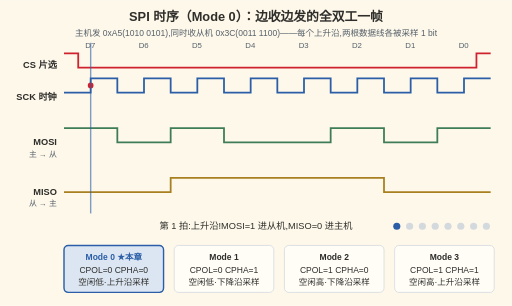
t = 0.00 s
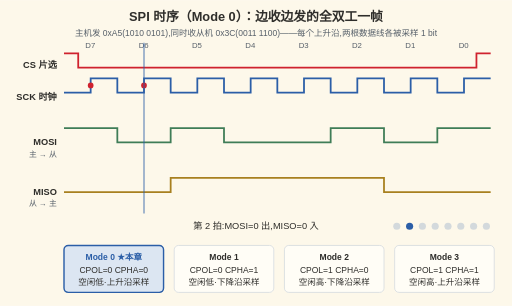
t = 1.25 s
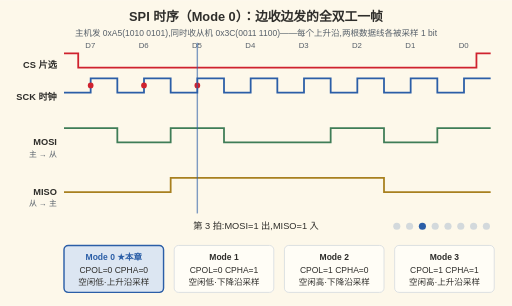
t = 2.75 s
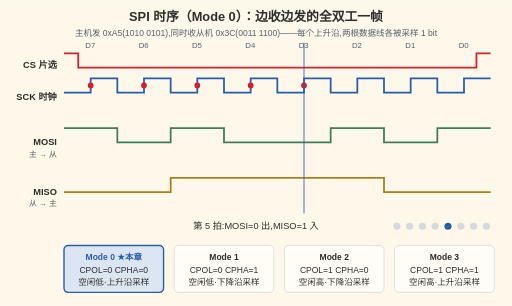
t = 4.00 s
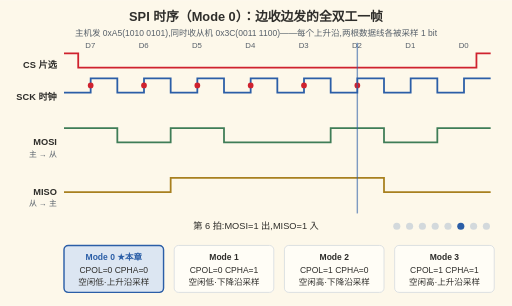
t = 5.25 s
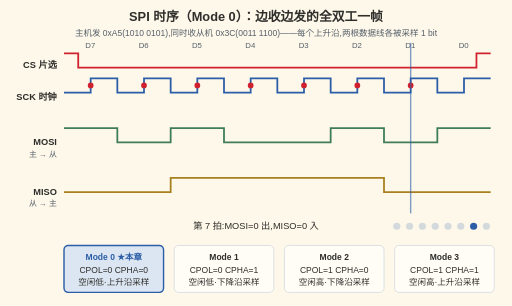
t = 6.75 s

The animated SVG that drew these frames (rendered in a browser with its animation timeline set to each time). Animation: 29 SMIL elements (animate=29); one cycle of 8.00 s, repeats indefinitely.

<svg xmlns="http://www.w3.org/2000/svg" viewBox="0 0 720 430" font-family="'Microsoft YaHei',sans-serif">
  <title>SPI 时序（Mode 0）：边收边发的全双工一帧</title>
  <desc>SPI 时序（Mode 0）：边收边发的全双工一帧。主机发 0xA5(1010 0101),同时收从机 0x3C(0011 1100)——每个上升沿,两根数据线各被采样 1 bit。四条波形按游标推进的速度被逻辑分析仪逐点画出，采样点在被采到的那一拍才亮起</desc>
  <rect width="720" height="430" fill="#FDF8EA"/>
  <text x="360" y="30" text-anchor="middle" font-size="18" font-weight="bold" fill="#2F2E2B">SPI 时序（Mode 0）：边收边发的全双工一帧</text>
  <text x="360" y="50" text-anchor="middle" font-size="12" fill="#57606a">主机发 0xA5(1010 0101),同时收从机 0x3C(0011 1100)——每个上升沿,两根数据线各被采样 1 bit</text>

  <!-- 行标签 -->
  <g font-size="13" font-weight="bold" fill="#2F2E2B">
    <text x="80" y="95" text-anchor="end">CS 片选</text>
    <text x="80" y="140" text-anchor="end">SCK 时钟</text>
    <!-- 数据线标签拆两行：13px 的「MOSI 主→从」靠右对齐到 x=80 时，宽字体下左端会跑出画布 -->
    <text x="80" y="204" text-anchor="end">MOSI</text>
    <text x="80" y="220" text-anchor="end" font-size="11" font-weight="normal" fill="#57606a">主 → 从</text>
    <text x="80" y="274" text-anchor="end">MISO</text>
    <text x="80" y="290" text-anchor="end" font-size="11" font-weight="normal" fill="#57606a">从 → 主</text>
  </g>

  <!-- 位序号 -->
  <g font-size="11" fill="#57606a" text-anchor="middle">
    <text x="127" y="68">D7</text><text x="202" y="68">D6</text><text x="277" y="68">D5</text><text x="352" y="68">D4</text>
    <text x="427" y="68">D3</text><text x="502" y="68">D2</text><text x="577" y="68">D1</text><text x="652" y="68">D0</text>
  </g>

  <!-- CS: 高→拉低一整帧→拉高 -->
  <!-- 爬线：dasharray = (真实弧长 L + 1200) ; L，dashoffset 从 1200+L(全隐) 走到 1200(全显)。
       每拍的偏移量按 x 等比换算（可见弧长 = L·x进度），于是四条波形的笔尖互相齐平、也跟上离散游标。 -->
  <path d="M90,75 L110,75 L110,95 L670,95 L670,75 L690,75" stroke="#cf222e" stroke-width="2.5" fill="none"
        stroke-dasharray="1840;640" stroke-dashoffset="1800">
    <animate attributeName="stroke-dashoffset" values="1800;1720;1640;1560;1480;1400;1320;1200;1200" keyTimes="0;0.125;0.25;0.375;0.5;0.625;0.75;0.875;1" dur="8s" repeatCount="indefinite"/>
  </path>

  <!-- SCK Mode0: 空闲低,每格后半格高,上升沿在格中央(采样点) -->
  <path d="M90,130 L127.5,130 L127.5,110 L165,110 L165,130 L202.5,130 L202.5,110 L240,110 L240,130 L277.5,130 L277.5,110 L315,110 L315,130 L352.5,130 L352.5,110 L390,110 L390,130 L427.5,130 L427.5,110 L465,110 L465,130 L502.5,130 L502.5,110 L540,110 L540,130 L577.5,130 L577.5,110 L615,110 L615,130 L652.5,130 L652.5,110 L690,110" stroke="#2B5EA7" stroke-width="2.5" fill="none"
        stroke-dasharray="2100;900" stroke-dashoffset="2044">
    <animate attributeName="stroke-dashoffset" values="2044;1931;1819;1706;1594;1481;1369;1200;1200" keyTimes="0;0.125;0.25;0.375;0.5;0.625;0.75;0.875;1" dur="8s" repeatCount="indefinite"/>
  </path>

  <!-- MOSI 0xA5: 1 0 1 0 0 1 0 1 (高=180 低=200) -->
  <path d="M90,180 L165,180 L165,200 L240,200 L240,180 L315,180 L315,200 L465,200 L465,180 L540,180 L540,200 L615,200 L615,180 L690,180" stroke="#3F7D57" stroke-width="2.5" fill="none"
        stroke-dasharray="1920;720" stroke-dashoffset="1875">
    <animate attributeName="stroke-dashoffset" values="1875;1785;1695;1605;1515;1425;1335;1200;1200" keyTimes="0;0.125;0.25;0.375;0.5;0.625;0.75;0.875;1" dur="8s" repeatCount="indefinite"/>
  </path>

  <!-- MISO 0x3C: 0 0 1 1 1 1 0 0 (高=250 低=270) -->
  <path d="M90,270 L240,270 L240,250 L540,250 L540,270 L690,270" stroke="#A8801F" stroke-width="2.5" fill="none"
        stroke-dasharray="1840;640" stroke-dashoffset="1800">
    <animate attributeName="stroke-dashoffset" values="1800;1720;1640;1560;1480;1400;1320;1200;1200" keyTimes="0;0.125;0.25;0.375;0.5;0.625;0.75;0.875;1" dur="8s" repeatCount="indefinite"/>
  </path>

  <!-- 采样点(8 个上升沿)：游标走到哪一拍，哪一拍的红点才亮 -->
  <g fill="#cf222e">
    <circle cx="127.5" cy="120" r="4"/><circle cx="202.5" cy="120" r="4" opacity="0"><animate attributeName="opacity" calcMode="discrete" values="0;1;1;1;1;1;1;1;1" keyTimes="0;0.125;0.25;0.375;0.5;0.625;0.75;0.875;1" dur="8s" repeatCount="indefinite"/></circle><circle cx="277.5" cy="120" r="4" opacity="0"><animate attributeName="opacity" calcMode="discrete" values="0;0;1;1;1;1;1;1;1" keyTimes="0;0.125;0.25;0.375;0.5;0.625;0.75;0.875;1" dur="8s" repeatCount="indefinite"/></circle><circle cx="352.5" cy="120" r="4" opacity="0"><animate attributeName="opacity" calcMode="discrete" values="0;0;0;1;1;1;1;1;1" keyTimes="0;0.125;0.25;0.375;0.5;0.625;0.75;0.875;1" dur="8s" repeatCount="indefinite"/></circle>
    <circle cx="427.5" cy="120" r="4" opacity="0"><animate attributeName="opacity" calcMode="discrete" values="0;0;0;0;1;1;1;1;1" keyTimes="0;0.125;0.25;0.375;0.5;0.625;0.75;0.875;1" dur="8s" repeatCount="indefinite"/></circle><circle cx="502.5" cy="120" r="4" opacity="0"><animate attributeName="opacity" calcMode="discrete" values="0;0;0;0;0;1;1;1;1" keyTimes="0;0.125;0.25;0.375;0.5;0.625;0.75;0.875;1" dur="8s" repeatCount="indefinite"/></circle><circle cx="577.5" cy="120" r="4" opacity="0"><animate attributeName="opacity" calcMode="discrete" values="0;0;0;0;0;0;1;1;1" keyTimes="0;0.125;0.25;0.375;0.5;0.625;0.75;0.875;1" dur="8s" repeatCount="indefinite"/></circle><circle cx="652.5" cy="120" r="4" opacity="0"><animate attributeName="opacity" calcMode="discrete" values="0;0;0;0;0;0;0;1;1" keyTimes="0;0.125;0.25;0.375;0.5;0.625;0.75;0.875;1" dur="8s" repeatCount="indefinite"/></circle>
  </g>
  <!-- 游标:8 拍离散,8s 一轮（每拍 1s，跟着 SCK 的边沿走） -->
  <line x1="127.5" y1="60" x2="127.5" y2="300" stroke="#2B5EA7" stroke-width="2" opacity="0.6">
    <animate attributeName="x1" values="127.5;202.5;277.5;352.5;427.5;502.5;577.5;652.5" calcMode="discrete" dur="8s" repeatCount="indefinite"/>
    <animate attributeName="x2" values="127.5;202.5;277.5;352.5;427.5;502.5;577.5;652.5" calcMode="discrete" dur="8s" repeatCount="indefinite"/>
  </line>

  <!-- 逐拍解说 -->
  <g font-size="13" fill="#2F2E2B" text-anchor="middle">
    <text x="360" y="322" opacity="0">第 1 拍:上升沿!MOSI=1 进从机,MISO=0 进主机<animate attributeName="opacity" values="1;0;0;0;0;0;0;0" calcMode="discrete" dur="8s" repeatCount="indefinite"/></text>
    <text x="360" y="322" opacity="0">第 2 拍:MOSI=0 出,MISO=0 入<animate attributeName="opacity" values="0;1;0;0;0;0;0;0" calcMode="discrete" dur="8s" repeatCount="indefinite"/></text>
    <text x="360" y="322" opacity="0">第 3 拍:MOSI=1 出,MISO=1 入<animate attributeName="opacity" values="0;0;1;0;0;0;0;0" calcMode="discrete" dur="8s" repeatCount="indefinite"/></text>
    <text x="360" y="322" opacity="0">第 4 拍:MOSI=0 出,MISO=1 入<animate attributeName="opacity" values="0;0;0;1;0;0;0;0" calcMode="discrete" dur="8s" repeatCount="indefinite"/></text>
    <text x="360" y="322" opacity="0">第 5 拍:MOSI=0 出,MISO=1 入<animate attributeName="opacity" values="0;0;0;0;1;0;0;0" calcMode="discrete" dur="8s" repeatCount="indefinite"/></text>
    <text x="360" y="322" opacity="0">第 6 拍:MOSI=1 出,MISO=1 入<animate attributeName="opacity" values="0;0;0;0;0;1;0;0" calcMode="discrete" dur="8s" repeatCount="indefinite"/></text>
    <text x="360" y="322" opacity="0">第 7 拍:MOSI=0 出,MISO=0 入<animate attributeName="opacity" values="0;0;0;0;0;0;1;0" calcMode="discrete" dur="8s" repeatCount="indefinite"/></text>
    <text x="360" y="322" opacity="0">第 8 拍:MOSI=1 出,MISO=0 入——CS 拉高,一帧结束<animate attributeName="opacity" values="0;0;0;0;0;0;0;1" calcMode="discrete" dur="8s" repeatCount="indefinite"/></text>
  </g>

  <!-- 阶段指示点：8 拍一排，落在字幕那一行的右侧（下方四模式对照占满了 y≥345，只能同排） -->
  <g transform="translate(558,318)" fill="#2B5EA7">
    <circle cx="0" cy="0" r="5" opacity="1"><animate attributeName="opacity" calcMode="discrete" values="1;0.2;0.2;0.2;0.2;0.2;0.2;0.2;0.2" keyTimes="0;0.125;0.25;0.375;0.5;0.625;0.75;0.875;1" dur="8s" repeatCount="indefinite"/></circle>
    <circle cx="18" cy="0" r="5" opacity="0.2"><animate attributeName="opacity" calcMode="discrete" values="0.2;1;0.2;0.2;0.2;0.2;0.2;0.2;0.2" keyTimes="0;0.125;0.25;0.375;0.5;0.625;0.75;0.875;1" dur="8s" repeatCount="indefinite"/></circle>
    <circle cx="36" cy="0" r="5" opacity="0.2"><animate attributeName="opacity" calcMode="discrete" values="0.2;0.2;1;0.2;0.2;0.2;0.2;0.2;0.2" keyTimes="0;0.125;0.25;0.375;0.5;0.625;0.75;0.875;1" dur="8s" repeatCount="indefinite"/></circle>
    <circle cx="54" cy="0" r="5" opacity="0.2"><animate attributeName="opacity" calcMode="discrete" values="0.2;0.2;0.2;1;0.2;0.2;0.2;0.2;0.2" keyTimes="0;0.125;0.25;0.375;0.5;0.625;0.75;0.875;1" dur="8s" repeatCount="indefinite"/></circle>
    <circle cx="72" cy="0" r="5" opacity="0.2"><animate attributeName="opacity" calcMode="discrete" values="0.2;0.2;0.2;0.2;1;0.2;0.2;0.2;0.2" keyTimes="0;0.125;0.25;0.375;0.5;0.625;0.75;0.875;1" dur="8s" repeatCount="indefinite"/></circle>
    <circle cx="90" cy="0" r="5" opacity="0.2"><animate attributeName="opacity" calcMode="discrete" values="0.2;0.2;0.2;0.2;0.2;1;0.2;0.2;0.2" keyTimes="0;0.125;0.25;0.375;0.5;0.625;0.75;0.875;1" dur="8s" repeatCount="indefinite"/></circle>
    <circle cx="108" cy="0" r="5" opacity="0.2"><animate attributeName="opacity" calcMode="discrete" values="0.2;0.2;0.2;0.2;0.2;0.2;1;0.2;0.2" keyTimes="0;0.125;0.25;0.375;0.5;0.625;0.75;0.875;1" dur="8s" repeatCount="indefinite"/></circle>
    <circle cx="126" cy="0" r="5" opacity="0.2"><animate attributeName="opacity" calcMode="discrete" values="0.2;0.2;0.2;0.2;0.2;0.2;0.2;1;1" keyTimes="0;0.125;0.25;0.375;0.5;0.625;0.75;0.875;1" dur="8s" repeatCount="indefinite"/></circle>
  </g>

  <!-- 四模式对照 -->
  <g font-size="12" text-anchor="middle">
    <rect x="90" y="345" width="140" height="66" rx="6" fill="#DCE6F2" stroke="#2B5EA7" stroke-width="2"/>
    <text x="160" y="366" font-weight="bold" fill="#2B5EA7">Mode 0 ★本章</text>
    <text x="160" y="384" fill="#2F2E2B">CPOL=0 CPHA=0</text>
    <text x="160" y="401" fill="#2F2E2B">空闲低·上升沿采样</text>
    <rect x="245" y="345" width="140" height="66" rx="6" fill="#FFFDF6" stroke="#d0d7de"/>
    <text x="315" y="366" font-weight="bold" fill="#2F2E2B">Mode 1</text>
    <text x="315" y="384" fill="#2F2E2B">CPOL=0 CPHA=1</text>
    <text x="315" y="401" fill="#2F2E2B">空闲低·下降沿采样</text>
    <rect x="400" y="345" width="140" height="66" rx="6" fill="#FFFDF6" stroke="#d0d7de"/>
    <text x="470" y="366" font-weight="bold" fill="#2F2E2B">Mode 2</text>
    <text x="470" y="384" fill="#2F2E2B">CPOL=1 CPHA=0</text>
    <text x="470" y="401" fill="#2F2E2B">空闲高·下降沿采样</text>
    <rect x="555" y="345" width="140" height="66" rx="6" fill="#FFFDF6" stroke="#d0d7de"/>
    <text x="625" y="366" font-weight="bold" fill="#2F2E2B">Mode 3</text>
    <text x="625" y="384" fill="#2F2E2B">CPOL=1 CPHA=1</text>
    <text x="625" y="401" fill="#2F2E2B">空闲高·上升沿采样</text>
  </g>
</svg>
